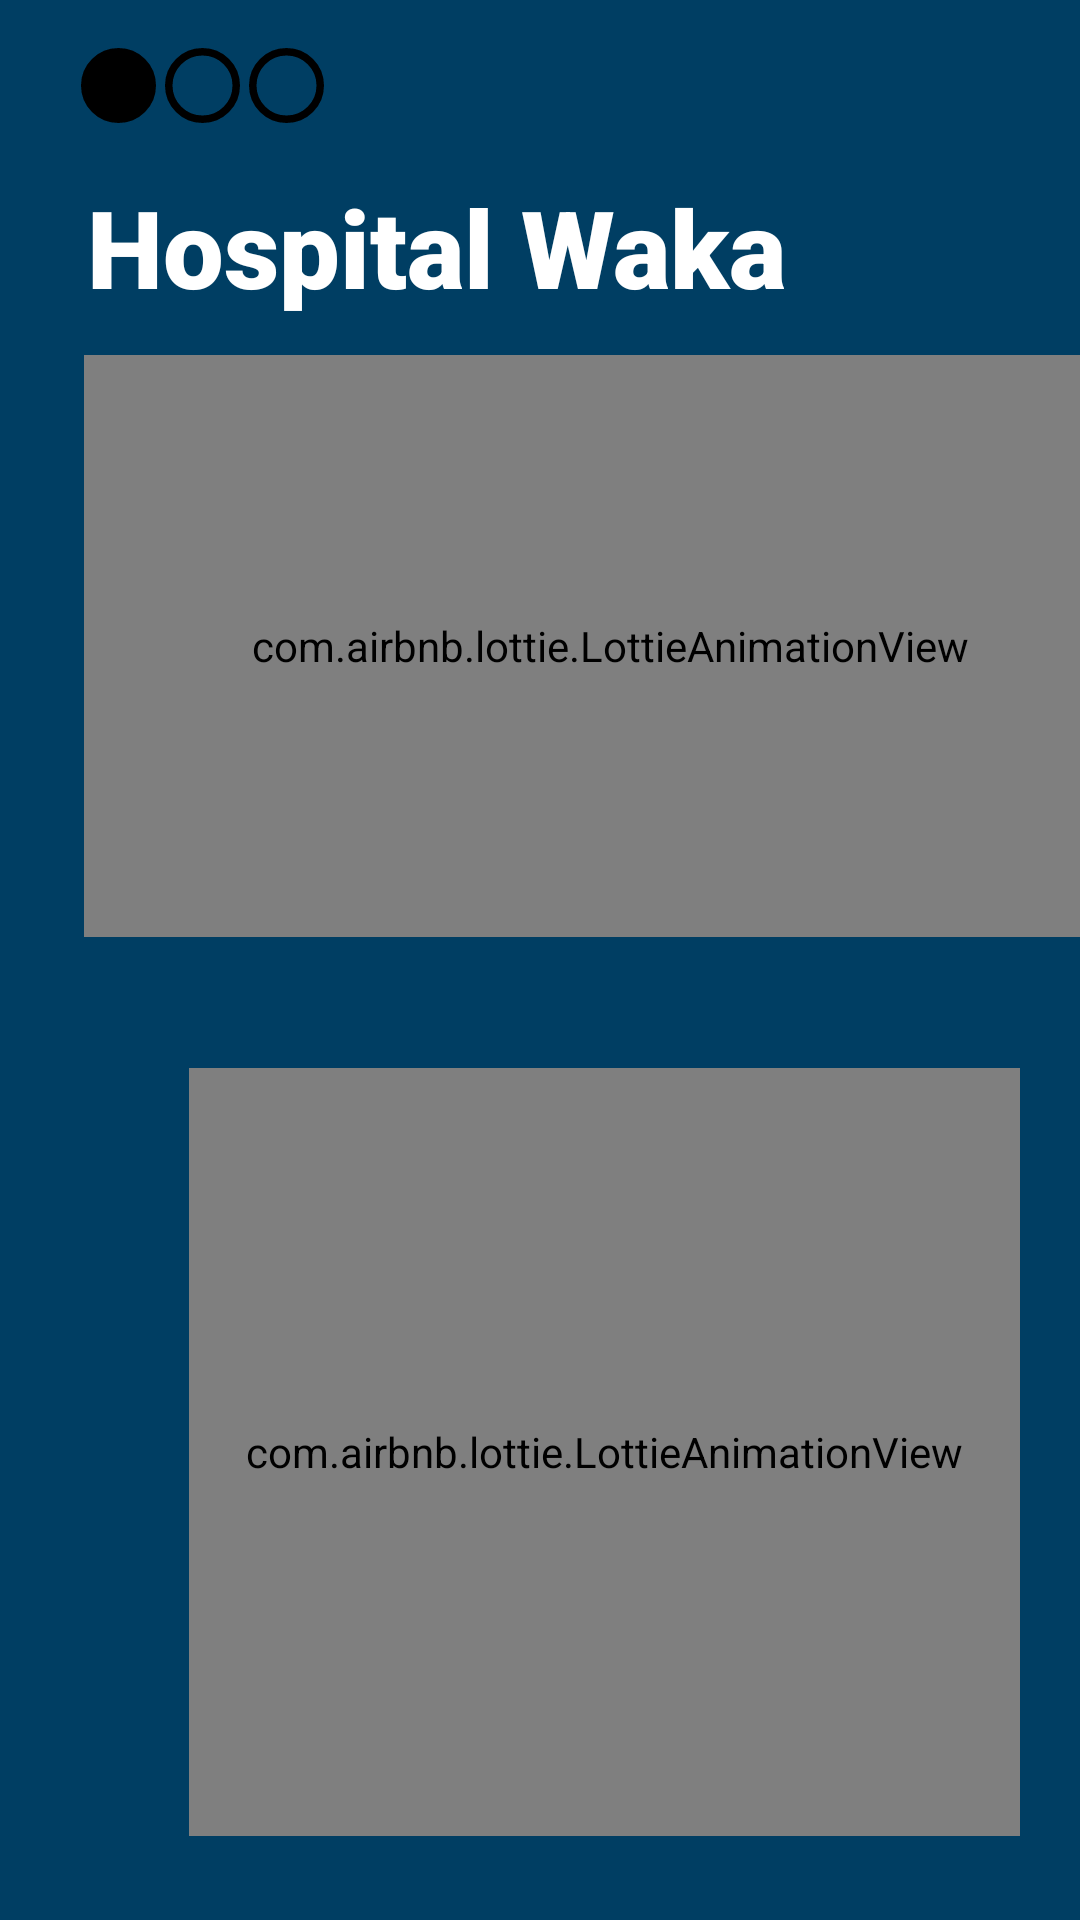

Layout XML and referenced resources for this Android screen:
<!-- AndroidManifest.xml: application theme Theme.HospitalWaka -->
<!-- res/layout/fragment_a.xml -->
<?xml version="1.0" encoding="utf-8"?>
<androidx.constraintlayout.widget.ConstraintLayout xmlns:android="http://schemas.android.com/apk/res/android"
    xmlns:app="http://schemas.android.com/apk/res-auto"
    xmlns:tools="http://schemas.android.com/tools"
    android:id="@+id/frameLayout"
    android:layout_width="match_parent"
    android:layout_height="match_parent"
    android:layout_margin="2dp"
    android:background="@color/myColor"
    tools:context=".Sliders.FragmentA">


    <ImageView
        android:id="@+id/imageView"
        android:layout_width="47dp"
        android:layout_height="25dp"
        android:layout_marginStart="16dp"
        android:layout_marginLeft="16dp"
        android:layout_marginTop="16dp"
        android:src="@drawable/circle_filled"
        app:layout_constraintStart_toStartOf="parent"
        app:layout_constraintTop_toTopOf="parent" />

    <ImageView
        android:id="@+id/imageView3"
        android:layout_width="47dp"
        android:layout_height="25dp"
        android:layout_marginStart="44dp"
        android:layout_marginLeft="44dp"
        android:layout_marginTop="16dp"
        android:src="@drawable/circle_blank"
        app:layout_constraintStart_toStartOf="parent"
        app:layout_constraintTop_toTopOf="parent" />

    <ImageView
        android:id="@+id/imageView4"
        android:layout_width="47dp"
        android:layout_height="25dp"
        android:layout_marginStart="72dp"
        android:layout_marginLeft="72dp"
        android:layout_marginTop="16dp"
        android:src="@drawable/circle_blank"
        app:layout_constraintStart_toStartOf="parent"
        app:layout_constraintTop_toTopOf="parent" />

    <com.airbnb.lottie.LottieAnimationView
        android:id="@+id/animationView"
        android:layout_width="351dp"
        android:layout_height="194dp"
        android:layout_marginStart="28dp"
        android:layout_marginTop="12dp"
        app:layout_constraintStart_toStartOf="parent"
        app:layout_constraintTop_toBottomOf="@+id/textView2"
        app:lottie_autoPlay="true"
        app:lottie_fileName="fast_ambulance.json"
        app:lottie_loop="true" />

    <TextView
        android:id="@+id/textView2"
        android:layout_width="wrap_content"
        android:layout_height="wrap_content"
        android:layout_marginStart="29dp"
        android:layout_marginTop="17dp"
        android:fontFamily="sans-serif-black"
        android:text="Hospital Waka"
        android:textColor="@color/white"
        android:textSize="36sp"
        android:textStyle="bold"
        app:layout_constraintStart_toStartOf="parent"
        app:layout_constraintTop_toBottomOf="@+id/imageView" />

    <com.airbnb.lottie.LottieAnimationView
        android:id="@+id/animationView2"
        android:layout_width="277dp"
        android:layout_height="256dp"
        android:layout_marginStart="63dp"
        android:layout_marginEnd="54dp"
        android:layout_marginBottom="28dp"
        app:layout_constraintBottom_toBottomOf="parent"
        app:layout_constraintEnd_toEndOf="parent"
        app:layout_constraintHorizontal_bias="0.0"
        app:layout_constraintStart_toStartOf="parent"
        app:lottie_autoPlay="true"
        app:lottie_fileName="health_1.json"
        app:lottie_loop="true" />

</androidx.constraintlayout.widget.ConstraintLayout>
<!-- resources referenced by this layout -->
<resources>
  <color name="myColor">#003e63</color>
  <color name="white">#FFFFFFFF</color>
  <!-- drawable circle_blank (drawable) -->
  <?xml version="1.0" encoding="utf-8"?>
  <selector xmlns:android="http://schemas.android.com/apk/res/android">
  <item>
      <shape android:shape="oval">
          <size android:height="10dp"
              android:width="10dp"/>
          <stroke android:width="1dp" android:color="@color/black"/>
  
      </shape>
  
  </item>
  </selector>
  <!-- drawable circle_filled (drawable) -->
  <?xml version="1.0" encoding="utf-8"?>
  <selector xmlns:android="http://schemas.android.com/apk/res/android">
      <item>
          <shape android:shape="oval">
              <size android:height="10dp"
                  android:width="10dp"/>
              <solid android:color="@color/black"/>
              <stroke android:width="1dp" android:color="@color/black"/>
  
          </shape>
  
      </item>
  </selector>
  <style name="Theme.HospitalWaka" parent="Theme.MaterialComponents.Light.NoActionBar">
          
          <item name="colorPrimary">@color/purple_500</item>
          <item name="colorPrimaryVariant">@color/purple_700</item>
          <item name="colorOnPrimary">@color/white</item>
          
          <item name="colorSecondary">@color/teal_200</item>
          <item name="colorSecondaryVariant">@color/teal_700</item>
          <item name="colorOnSecondary">@color/black</item>
          
          <item name="android:statusBarColor" tools:targetApi="l">?attr/colorPrimaryVariant</item>
          
      </style>
  <color name="black">#FF000000</color>
  <color name="purple_500">#FF6200EE</color>
  <color name="purple_700">#FF3700B3</color>
  <color name="teal_200">#FF03DAC5</color>
  <color name="teal_700">#FF018786</color>
</resources>
